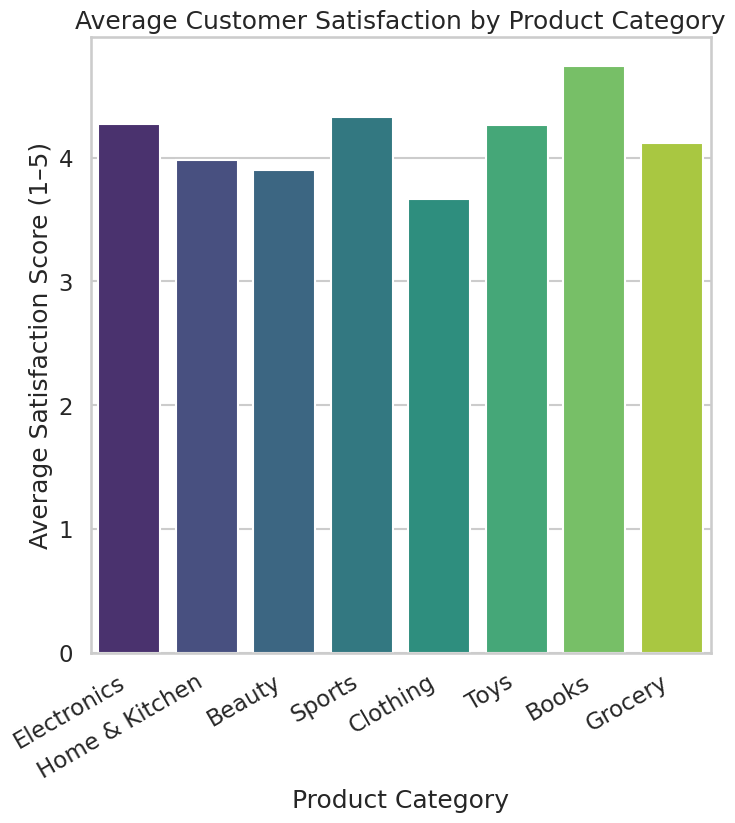

This figure's Python source:
import seaborn as sns
import matplotlib.pyplot as plt
import pandas as pd
import numpy as np

# -------------------------------
# Generate realistic synthetic data
# -------------------------------
np.random.seed(42)

categories = [
    "Electronics", "Home & Kitchen", "Beauty", "Sports",
    "Clothing", "Toys", "Books", "Grocery"
]

# Satisfaction scores between 1 and 5
scores = np.random.normal(
    loc=[4.2, 4.0, 3.8, 4.1, 3.7, 4.3, 4.5, 4.0],
    scale=0.15,
    size=(8,)
)

data = pd.DataFrame({
    "Category": categories,
    "Avg_Satisfaction": np.clip(scores, 1, 5)
})

# -------------------------------
# Seaborn styling
# -------------------------------
sns.set_style("whitegrid")
sns.set_context("talk")

# -------------------------------
# Create EXACT 512x512 figure
# 8 inches × 64 dpi = 512 px
# -------------------------------
plt.figure(figsize=(8, 8), dpi=64)

sns.barplot(
    data=data,
    x="Category",
    y="Avg_Satisfaction",
    palette="viridis"
)

plt.title("Average Customer Satisfaction by Product Category", fontsize=18)
plt.xlabel("Product Category")
plt.ylabel("Average Satisfaction Score (1–5)")
plt.xticks(rotation=30, ha="right")

# ❗ IMPORTANT: Do NOT use bbox_inches='tight'
plt.savefig("chart.png", dpi=64)
plt.close()
